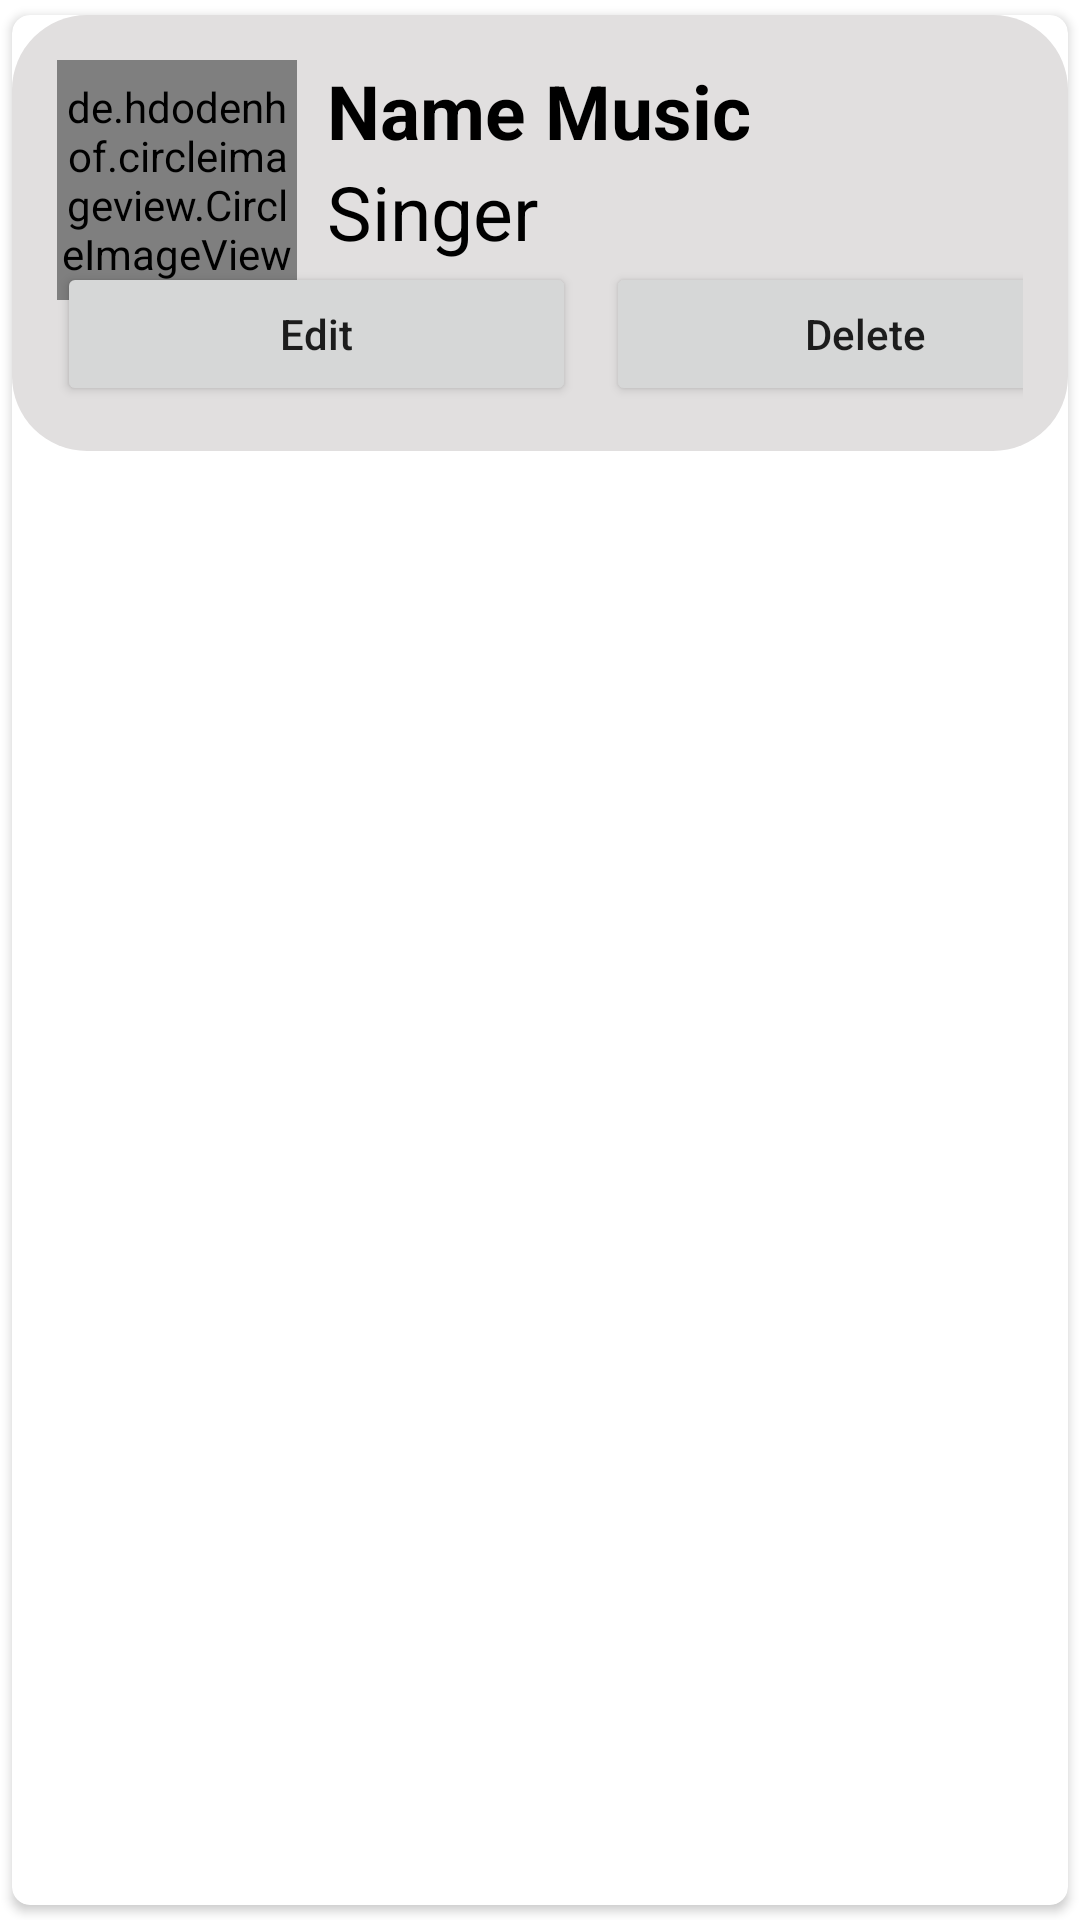

Layout XML and referenced resources for this Android screen:
<!-- AndroidManifest.xml: application theme Theme.Baitapcuoiki -->
<!-- res/layout/main_item.xml -->
<androidx.cardview.widget.CardView xmlns:android="http://schemas.android.com/apk/res/android"
    xmlns:app="http://schemas.android.com/apk/res-auto"
    android:layout_width="match_parent"
    android:layout_height="wrap_content"
    android:elevation="6dp"
    app:cardCornerRadius="6dp"
    app:cardUseCompatPadding="true">

    <RelativeLayout
        android:layout_width="match_parent"
        android:layout_height="wrap_content"
        android:padding="15dp"
        android:background="@drawable/border">

        <de.hdodenhof.circleimageview.CircleImageView
            android:id="@+id/img1"
            android:layout_width="80dp"
            android:layout_height="80dp"
            android:src="@mipmap/ic_launcher"
            app:civ_border_color="#FF000000"
            app:civ_border_width="2dp" />

        <TextView
            android:id="@+id/nametext"
            android:layout_width="match_parent"
            android:layout_height="wrap_content"
            android:layout_marginLeft="10dp"
            android:layout_toRightOf="@+id/img1"
            android:text="Name Music"
            android:textColor="@color/black"
            android:textSize="25sp"
            android:textStyle="bold" />

        <TextView
            android:id="@+id/singertext"
            android:layout_width="match_parent"
            android:layout_height="wrap_content"
            android:layout_below="@id/nametext"
            android:layout_marginLeft="10dp"
            android:layout_toRightOf="@+id/img1"
            android:text="Singer"
            android:textColor="@color/black"
            android:textSize="25sp" />

        <LinearLayout
            android:layout_width="match_parent"
            android:layout_height="wrap_content"
            android:layout_below="@+id/singertext"
            android:orientation="horizontal">

            <Button
                android:id="@+id/btn_edit"
                android:layout_width="173dp"
                android:layout_height="wrap_content"
                android:layout_marginRight="5dp"
                android:text="Edit"
                android:textAllCaps="false" />

            <Button
                android:id="@+id/btn_Delete"
                android:layout_width="173dp"
                android:layout_height="wrap_content"
                android:layout_marginLeft="5dp"
                android:text="Delete"
                android:textAllCaps="false" />
        </LinearLayout>
    </RelativeLayout>
</androidx.cardview.widget.CardView>
<!-- resources referenced by this layout -->
<resources>
  <color name="black">#FF000000</color>
  <!-- drawable border (drawable) -->
  <?xml version="1.0" encoding="utf-8"?>
  <shape android:shape="rectangle" xmlns:android="http://schemas.android.com/apk/res/android">
      <solid android:color="#E1DFDF"/>
      <corners android:radius="25dp"/>
  </shape>
  <style name="Theme.Baitapcuoiki" parent="Theme.MaterialComponents.DayNight.NoActionBar">
          
          <item name="colorPrimary">@color/purple_500</item>
          <item name="colorPrimaryVariant">@color/purple_700</item>
          <item name="colorOnPrimary">@color/white</item>
          
          <item name="colorSecondary">@color/teal_200</item>
          <item name="colorSecondaryVariant">@color/teal_700</item>
          <item name="colorOnSecondary">@color/black</item>
          
          <item name="android:statusBarColor" tools:targetApi="l">?attr/colorPrimaryVariant</item>
          
      </style>
  <color name="purple_500">#0DA98E</color>
  <color name="purple_700">#FF3700B3</color>
  <color name="white">#FFFFFFFF</color>
  <color name="teal_200">#FF03DAC5</color>
  <color name="teal_700">#FF018786</color>
</resources>
